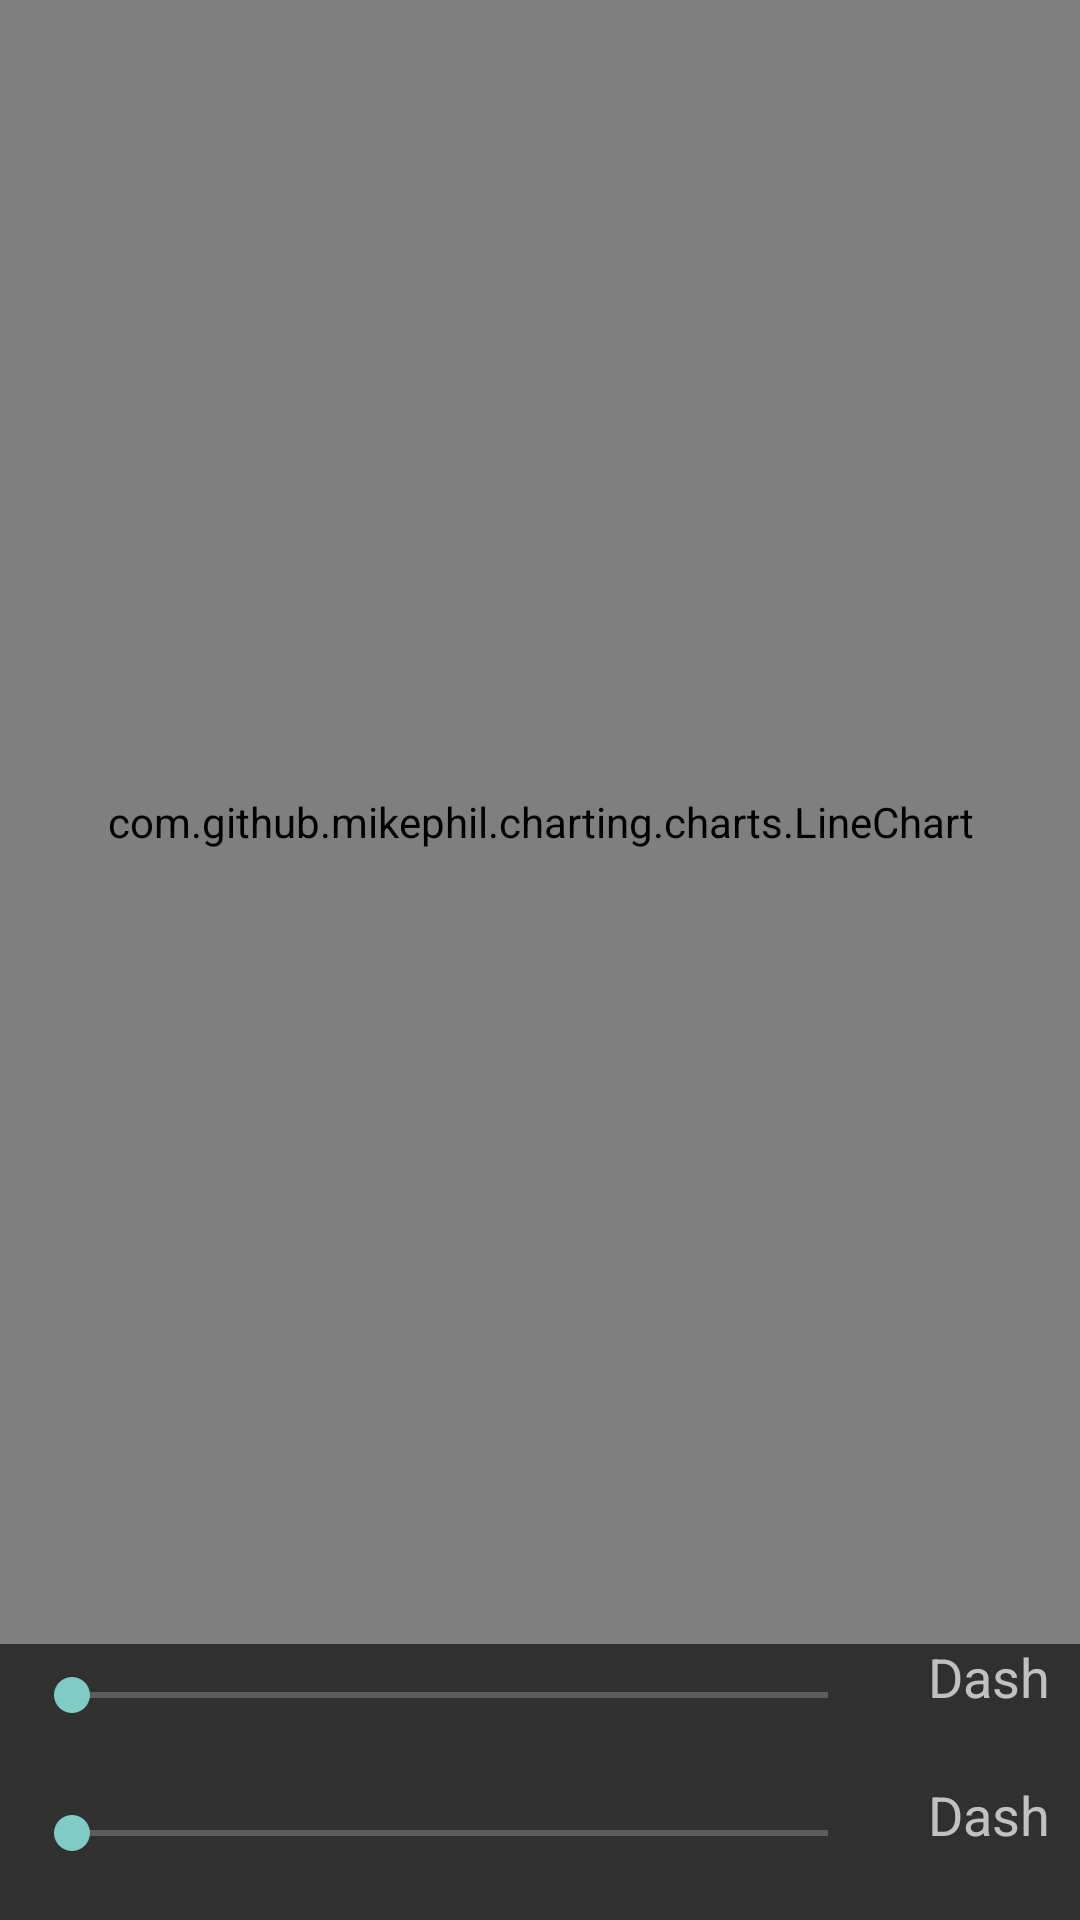

This screen was rendered from an Android layout file. Write that file and the resources it references.
<!-- AndroidManifest.xml: activity theme Theme.AppCompat -->
<!-- res/layout/activity_linechart.xml -->
<?xml version="1.0" encoding="utf-8"?>
<RelativeLayout
    xmlns:android="http://schemas.android.com/apk/res/android"
    android:layout_width="match_parent"
    android:layout_height="match_parent">

    <com.github.mikephil.charting.charts.LineChart
        android:id="@+id/chart1"
        android:layout_width="match_parent"
        android:layout_height="match_parent"
        android:layout_above="@+id/seekBar1" />

    <SeekBar
        android:id="@+id/seekBar2"
        android:layout_width="match_parent"
        android:layout_height="wrap_content"
        android:layout_alignParentBottom="true"
        android:layout_alignParentLeft="true"
        android:layout_margin="8dp"
        android:layout_toLeftOf="@+id/tvYMax"
        android:layout_marginRight="5dp"
        android:max="150"
        android:paddingBottom="12dp" />

    <SeekBar
        android:id="@+id/seekBar1"
        android:layout_width="match_parent"
        android:layout_height="wrap_content"
        android:layout_above="@+id/seekBar2"
        android:layout_margin="8dp"
        android:layout_marginBottom="35dp"
        android:layout_toLeftOf="@+id/tvXMax"
        android:layout_marginRight="5dp"
        android:max="500"
        android:paddingBottom="12dp" />

    <TextView
        android:id="@+id/tvXMax"
        android:layout_width="50dp"
        android:layout_height="wrap_content"
        android:layout_alignBottom="@+id/seekBar1"
        android:layout_alignParentRight="true"
        android:text="Dash"
        android:layout_marginBottom="15dp"
        android:layout_marginRight="10dp"
        android:gravity="right"
        android:textAppearance="?android:attr/textAppearanceMedium" />

    <TextView
        android:id="@+id/tvYMax"
        android:layout_width="50dp"
        android:layout_height="wrap_content"
        android:layout_alignBottom="@+id/seekBar2"
        android:layout_alignParentRight="true"
        android:text="Dash"
        android:layout_marginBottom="15dp"
        android:layout_marginRight="10dp"
        android:gravity="right"
        android:textAppearance="?android:attr/textAppearanceMedium" />

</RelativeLayout>
<!-- resources referenced by this layout -->
<resources>

</resources>
